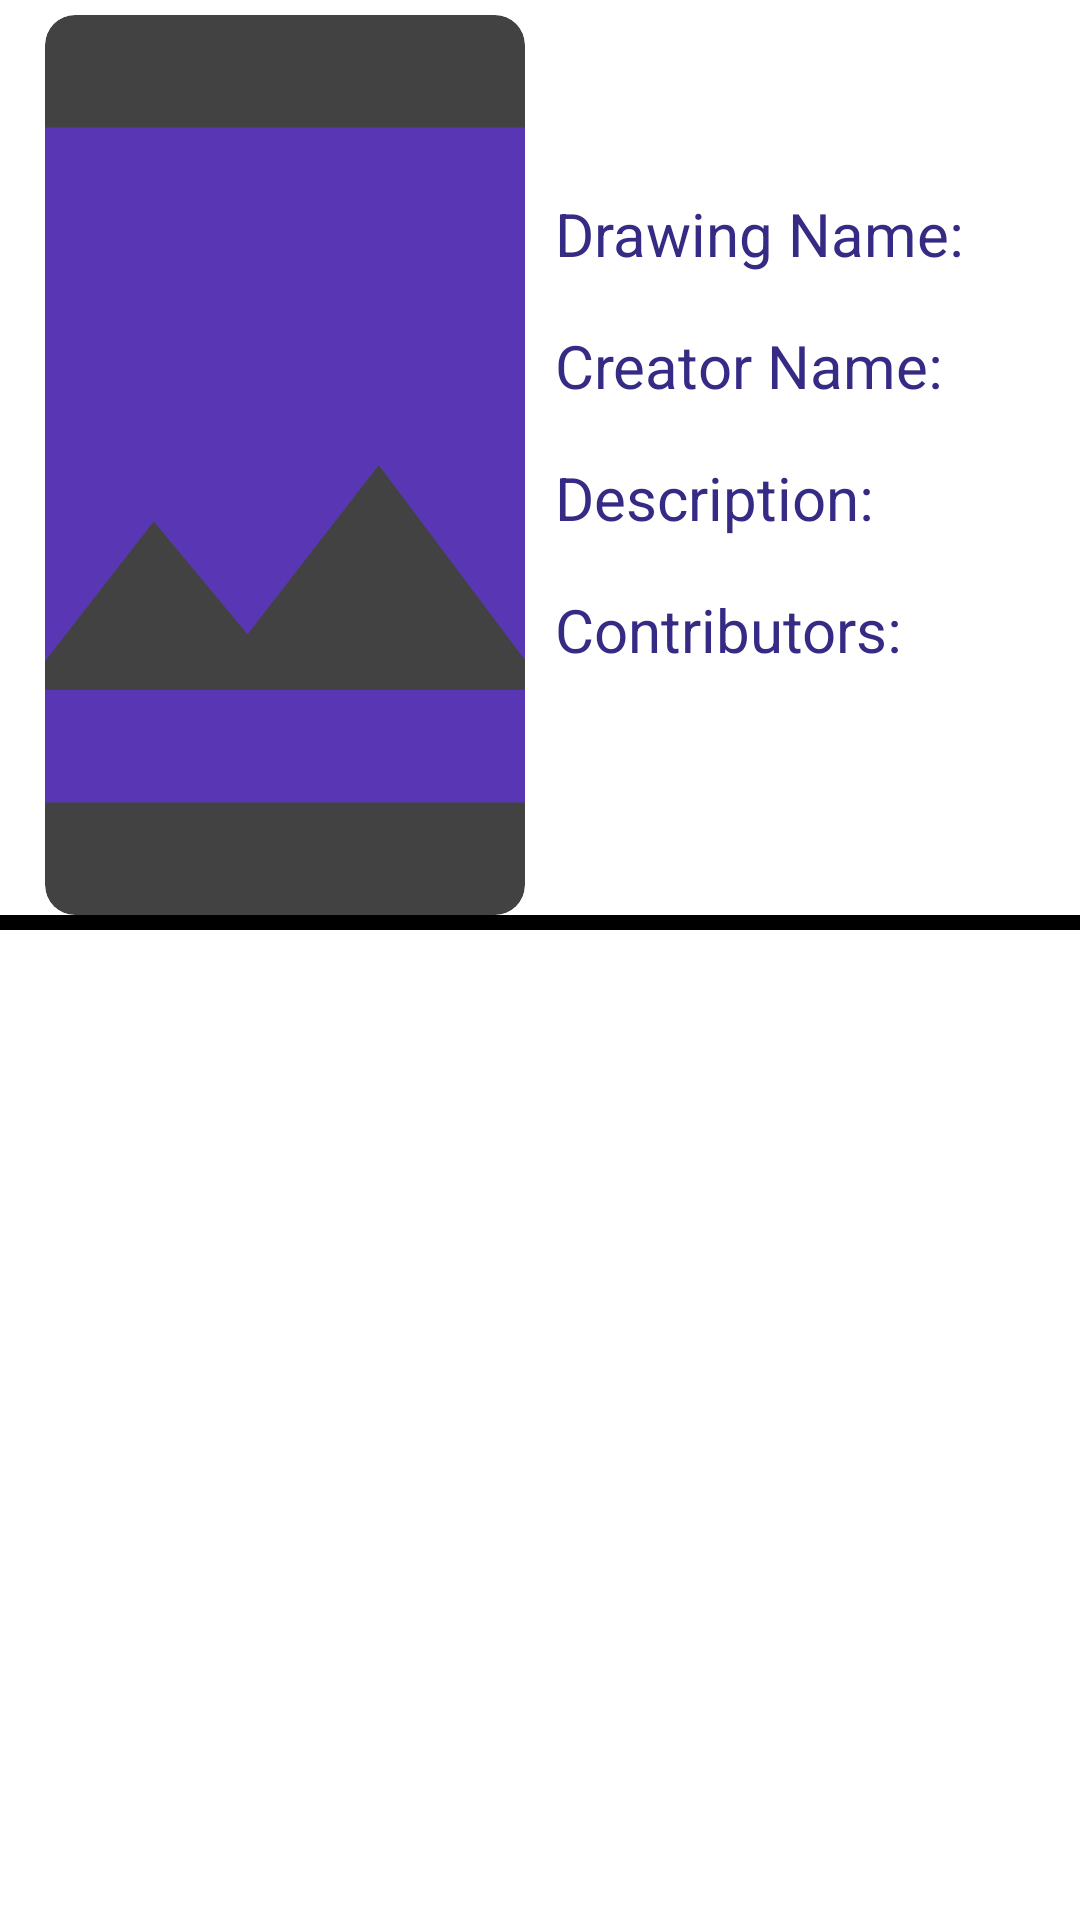

Layout XML and referenced resources for this Android screen:
<!-- AndroidManifest.xml: application theme Theme.Drawing -->
<!-- res/layout/mylist.xml -->
<?xml version="1.0" encoding="utf-8"?>
<LinearLayout
    android:layout_width="match_parent"
    android:layout_height="wrap_content"
    xmlns:android="http://schemas.android.com/apk/res/android"
    xmlns:app="http://schemas.android.com/apk/res-auto"
    android:orientation="vertical">
<LinearLayout
    android:layout_width="match_parent"
    android:layout_height="wrap_content"
    android:orientation="horizontal">
    <androidx.cardview.widget.CardView
        android:layout_width="wrap_content"
        android:layout_height="wrap_content"
       app:cardCornerRadius="10dp"
        android:layout_marginTop="5dp"
        android:layout_marginStart="15dp"
        android:padding="5dp">
    <ImageView
        android:id="@+id/img_preview"
        android:layout_width="160dp"
        android:layout_height="300dp"
        android:scaleType="centerCrop"

        android:src="@drawable/baseline_image_24"
        />
    </androidx.cardview.widget.CardView>
    <LinearLayout
        android:layout_width="wrap_content"
        android:layout_height="wrap_content"
        android:layout_margin="10dp"
        android:layout_gravity="center"
        android:layout_marginStart="5dp"
        android:orientation="vertical">
        <TextView
            android:layout_width="match_parent"
            android:layout_height="wrap_content"
            android:textColor="#362B84"
            android:textSize="20sp"
            android:text="Drawing Name:"
            />
        <TextView
            android:layout_width="match_parent"
            android:layout_height="wrap_content"
            android:id="@+id/name"
            android:layout_marginBottom="10dp"/>

        <TextView
            android:layout_width="match_parent"
            android:layout_height="wrap_content"
            android:textColor="#362B84"
            android:textSize="20sp"
            android:text="Creator Name:"
            />
        <TextView
            android:layout_width="match_parent"
            android:layout_height="wrap_content"
            android:id="@+id/creator"
            android:layout_marginBottom="10dp"/>

        <TextView
            android:layout_width="match_parent"
            android:layout_height="wrap_content"
            android:textColor="#362B84"
            android:textSize="20sp"
            android:text="Description:"
            />
        <TextView
            android:layout_width="match_parent"
            android:layout_height="wrap_content"
            android:id="@+id/desc"
            android:layout_marginBottom="10dp"/>

        <TextView
            android:layout_width="match_parent"
            android:layout_height="wrap_content"
            android:textColor="#362B84"
            android:textSize="20sp"
            android:text="Contributors:"
            />

        <TextView
            android:layout_width="match_parent"
            android:layout_height="wrap_content"
            android:id="@+id/contri"
            android:layout_marginBottom="10dp"/>
    </LinearLayout>
</LinearLayout>

    <View
        android:layout_width="match_parent"
        android:background="@color/black"
        android:layout_height="5dp"/>
</LinearLayout>
<!-- resources referenced by this layout -->
<resources>
  <!-- drawable baseline_image_24 (drawable) -->
  <vector android:height="24dp" android:tint="#5937B4"
      android:viewportHeight="24" android:viewportWidth="24"
      android:width="24dp" xmlns:android="http://schemas.android.com/apk/res/android">
      <path android:fillColor="@android:color/white" android:pathData="M21,19V5c0,-1.1 -0.9,-2 -2,-2H5c-1.1,0 -2,0.9 -2,2v14c0,1.1 0.9,2 2,2h14c1.1,0 2,-0.9 2,-2zM8.5,13.5l2.5,3.01L14.5,12l4.5,6H5l3.5,-4.5z"/>
  </vector>
  <style name="Theme.Drawing" parent="Theme.MaterialComponents.Light.DarkActionBar">
          
          <item name="colorPrimary">@color/purple_500</item>
          <item name="colorPrimaryVariant">@color/purple_700</item>
          <item name="colorOnPrimary">@color/black</item>
          
          <item name="colorSecondary">@color/teal_200</item>
          <item name="colorSecondaryVariant">@color/teal_200</item>
          <item name="colorOnSecondary">@color/black</item>
          
          <item name="android:statusBarColor">?attr/colorPrimaryVariant</item>
          
      </style>
  <!-- not gathered from this repository: default colours our renderer supplied (Android Studio template values) -->
  <color name="purple_500">#FF6200EE</color>
  <color name="purple_700">#FF3700B3</color>
  <color name="teal_200">#FF03DAC5</color>
  <color name="black">#FF000000</color>
</resources>
